pico-8 play session: no input (idle)

[t = 1 s] idle ~1s (no d-pad/buttons)
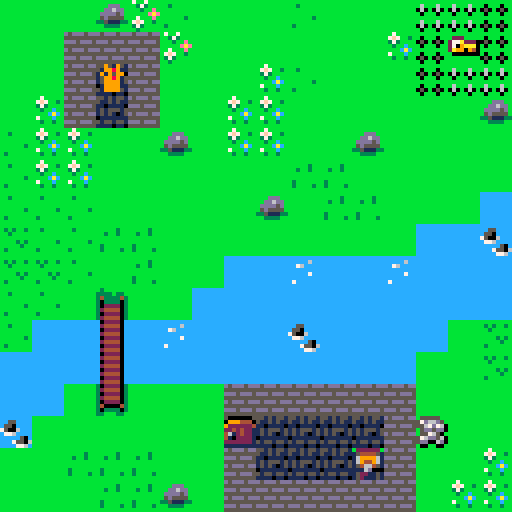
[t = 6 s] idle ~6s (no d-pad/buttons)
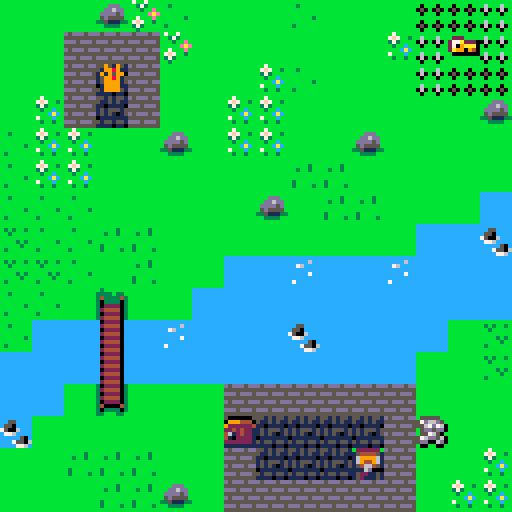

pico-8 cartridge
version 18
__lua__
--micro quest
--by balistic goul studios

function _init()
	map_setup()
	make_player()
	
	game_win=false
	game_over=false
end

function _update()
	if (not game_over) then
		update_map()
		move_player()
		check_win_lose()
	else
		if (btnp(❎)) extcmd("reset")
	end
end

function _draw()
	cls()
	if (not game_over) then
		draw_map()
		draw_player()
		if (btn(❎)) show_inventory()
	else
		draw_win_lose()
	end
end


-->8
--map code

function map_setup()
	--timers
	timer=0
	anim_time=30 --30 = 1 second

	--map tile settings
	wall=0
	key=1
	door=2
	anim1=3
	anim2=4
	lose=6
	win=7
end

function update_map()
	if (timer<0) then
		toggle_tiles()
		timer=anim_time
	end
	timer-=1
end

function draw_map()
	mapx=flr(p.x/16)*16
	mapy=flr(p.y/16)*16
	camera(mapx*8,mapy*8)
	
	map(0,0,0,0,128,64)
end

function is_tile(tile_type,x,y)
	tile=mget(x,y)
	has_flag=fget(tile,tile_type)
	return has_flag
end

function can_move(x,y)
	return not is_tile(wall,x,y)
end

function swap_tile(x,y)
	tile=mget(x,y)
	mset(x,y,tile+1)
end

function unswap_tile(x,y)
	tile=mget(x,y)
	mset(x,y,tile-1)
end

function get_key(x,y)
	p.keys+=1
	swap_tile(x,y)
	sfx(1)
end

function open_door(x,y)
	p.keys-=1
	swap_tile(x,y)
	sfx(2)
end
-->8
--player code

function make_player()
	p={}
	p.x=3
	p.y=2
	--pick a # 1-7
	p.sprite=1
	p.keys=0
end

function draw_player()
	spr(p.sprite,p.x*8,p.y*8)
end

function move_player()
	newx=p.x
	newy=p.y
	
	if (btnp(⬅️)) newx-=1
	if (btnp(➡️)) newx+=1
	if (btnp(⬆️)) newy-=1
	if (btnp(⬇️)) newy+=1
	
	interact(newx,newy)
	
	if (can_move(newx,newy)) then
		p.x=mid(0,newx,127)
		p.y=mid(0,newy,63)
	else
		sfx(0)
	end
end

function interact(x,y)
	if (is_tile(key,x,y)) then
		get_key(x,y)
	elseif (is_tile(door,x,y) and p.keys>0) then
		open_door(x,y)
	end
end
-->8
--inventory code

function show_inventory()
	invx=mapx*8+40
	invy=mapy*8+8
	
	rectfill(invx,invy,invx+48,invy+24,0)
	print ("inventory",invx+7,invy+4,7)
	print ("keys "..p.keys,invx+12,invy+14,9)
	
end
-->8
--animation code

function toggle_tiles()
	for x=mapx,mapx+15 do
		for y=mapy,mapy+15 do
			if (is_tile(anim1,x,y)) then
				swap_tile(x,y)
				sfx(3)
			elseif (is_tile(anim2,x,y)) then
				unswap_tile(x,y)
				sfx(3)
			end
		end
	end
end
-->8
--win/lose code

function check_win_lose()
	if (is_tile(win,p.x,p.y)) then
		game_win=true
		game_over=true
	elseif (is_tile(lose,p.x,p.y)) then 
		game_win=false
		game_over=true
	end
end

function draw_win_lose()
	camera()
	if (game_win) then
		print("★ you win! ★",37,64,10)
	else
		print ("game over! :(",38,64,8)
	end
	print("press ❎ to play again!",20,72,5)
end
__gfx__
00000000009009000c0cc0c00050050002222000000070700033300000700700b44444bbbbbbbbbbbbbbbbbbbbbbbbbbbbb1113bbbbbbbb555bbbb5555bbbbbb
000000000099890000cccc000059950000026200000777700333b30007777700479aa94bbbbbbbbbbbbbbb3bbbbbbbbbb33aabbbb3bbbb57ab3b55abb15bbb3b
007007000919599000c1c100051991500222220007787800033333000767670044a797a0bbb3bbbbbbbbbbbbbbbbbbbbababbbbbbbbbb5ab13357b313bb1bbbb
000770000099890000cccc0005999950000222000077770005333500077e7700b4994990bbbbbbbbbbbbbbbbbbbbbbbbbbbbbbbbbbb55b3b311a3313b1311bbb
000770000099990000cccc000059950000022200000777006655566000777000b447a40bbbbbbbbbbb1111bbbbbbbbbbbb333bbbbb5ab51331b131b3b13131bb
007007000099990000cccc00005555000002220000077700066666000077770047a994a0bbbbbbbb1177aa113bbbbbbbb33240bbb573b111b31311113313110b
000000000099990000cccc00005555000002220000077700060006000070700049900a90bbbbbb31a7aabaab133bbbbb324220bb5ab3bb31313113b131b11310
0000000000000000000000000000000000000000000000000000000000000000b00bb00bbbbbb31ababbabba3133bbbbb33330bb5b31331111b3111111331110
bbbbbbbbbb7bbbbbbbbbbbbbb3bbbbbbbbbbbbbbbbbbbbbbbbbbbbbbbbbbbbbbbbbbbbbbbbbb31aa23abbbb331033bbbb3111bbb5ab31b31b1311b31b1311310
bbbbbbbbb7f7bb3bbbbdddbb3333b33bb222bbbbbbbbbbbbb3b3bb3bb6bbb6bbb0bbb0bbb3bb31ab23abbbb333103bbbbbbaa33b5b31b3313111b31131113110
bbbbbbbbb373bbbbbbdd6ddb34333343277a2220bbbbbbbbbb3bbbbb060b060b050b050bbbbb317a13aabb33b3303b3bbbbbbabab1b3331313b311311bb31110
bbbbbbbbbb3bbcbbbdddd5db303333032709aaa0bbbbbbbbbbbbbbbbb0bbb0bbb0bbb0bbbbb317ab13abbb33b3303bbbbbbbbbbbbb1b3b313111b313b131310b
bbbbbbbbbbbbcacbb5d5555b302222032a990940bbbbbbbbbbbb3b3bbbbbbbbbbbbbbbbbbbb31aba137abb34b31433bbbbb333bbbb513313b13131b3b13110bb
bbbbbbbbb7bbbcbb3351113332444403b0000000bbbbbbbbbbbbb3bbb6bbb6bbb0bbb0bbbbb321ab37abbb34330433bbbb04233bb5abb331331311113313110b
bbbbbbbbbb3bb3bbbb3333bb30222203bbbbbbbbbbbbbbbbb3bbbbbb060b060b050b050bbbb321ab3abbbb32310233bbbb02242357b3333131b11b3131b1110b
bbbbbbbbbbbbbbbbbbbbbbbb32444403bbbbbbbbbbbbbbbbbbbbbbbbb0bbb0bbb0bbb0bbbbb3491abbbbb333310233bbbb03333b5a313113113311111133110b
cccccccccccccccccccccccc30222203b222222bb222222bbbbbbbbbbb5555bbb7bb7bbbbbbb344233bbb333324333bbbbbbbbbb5bb33b31b1311b31b131100b
ccccccccccccc6cccc55cccc324444031544445116999961bb3bbbbbb57b315bbb373bbbbbbb32424233329242233bbbbbbabbbb51bbb1313111bb313111110b
cccccccccc76ccccc550cccc302222031699996115466451bbbbbbbb5ab131a1bbb3bbebbbbb33229299424242333bbbb3ababb3b41b33111bb311111310101b
cccccccccccccccc75006ccc324444031694496115065051bbbbbbbb1b3313b3bbbbbeaebbbbb333229442222333bbbb3ababb31b3113313113133101110043b
ccccccccccccc7ccc776cccc302222031546645110000001bbbbbb3b11311b30bb7bbbebb3bbbb3312222211333bbbbb3aaab312bbb311010000110000013bbb
ccccccccccccccccccccc50c340000431116d00011100000bbbbbbbb30110103b7f7bb3bbbbbbb333221113333bbb3bbaababbb1b3bb0000411200004112bbbb
ccccccccc7ccccccccc75506303333031522115115221151b3bbbbbbb300002bb373bbbbbbbbbbb3333333333bbbbbbbabbbbbbbbbbb4123bbb14123bbbbbb3b
cccccccccccccccccccc776c33bbb33b1521115115211151bbbbbbbbbb4121bbbb3bbbbbbbbbbbbbb33333bbbbbbbbbbbbbbbbbbbbbbbbbbbbbbbbbbbbbbbbbb
c022220c55151551d5ddd5dd000000005000000555151551bbbbbbbbbbbb33bbb55555bbbbbbbbbbbbbbbbbbbbbb321a31033bbbbbbbbbbbbbbbbbbbd5ddd5dd
c244440c5115151155555555000000000999444051151511bbbbb3bbbb33aa1b57d66d5bb3bbbb3333bbbb3bb3bb31aab3033bbbb9bbb9bbb5bbb5bb55555555
c022220c11011110ddd5ddd5000000009222222411011110bb3bb3bbb3a33b315567d760bbbbb3929233bbbbbbbb1aabbb311bbb5a5b5a5b585b585bddd5ddd5
c244440c1515551555555555000000002242422115155515bbbbbbbb3abb3331b5dd5dd0bbb3329292423bbbbbb1aabbbbbaa1bbb5bbb5bbb5bbb5bb55555555
c022220c15151015d5ddd5dd000000004612422115151015bbbbbbbb3b313111b557650bbb334242224223bbb117abbbbbbbb31bbbbbbbbbbbbbbbbbd5ddd5dd
c244440c0111111155555555000000004102222101111111b3bbbbbb13130310576dd560b3324222112221ab1aaababbbbbbbb31b9bbb9bbb5bbb5bb55555555
c022220c51551551ddd5ddd5000000002222222151551551b3bbbb3bb11031035dd006d033421233331122abababbbbbbb3bbbba5a5b5a5b585b585bddd5ddd5
c244440c1111011055555555000000001111111111110110bbbbbbbbbb333333b00bb00b3321333bb333123bbbbbbbbbbbbbbbbbb5bbb5bbb5bbb5bb55555555
bbbbbbbbbbbbbb1bbbbbbbbb00000000000000000000000000000000000000000000000000000000000000000000000000000000000000000000000000000000
b3bbbb100bb0b16003bbbbbb00000000000000000000000000000000000000000000000000000000000000000000000000000000000000000000000000000000
bbb0017650170765503033bb00000000000000000000000000000000000000000000000000000000000000000000000000000000000000000000000000000000
bb065065107650551006033b00000000000000000000000000000000000000000000000000000000000000000000000000000000000000000000000000000000
b1055101110551011007503300000000000000000000000000000000000000000000000000000000000000000000000000000000000000000000000000000000
30601100106011000075110300000000000000000000000000000000000000000000000000000000000000000000000000000000000000000000000000000000
30500003005000330055003300000000000000000000000000000000000000000000000000000000000000000000000000000000000000000000000000000000
b00033bb3000333b330033bb00000000000000000000000000000000000000000000000000000000000000000000000000000000000000000000000000000000
bbbbbbbbbbbbbbbbbbbbbbbb00000000000000000000000000000000000000000000000000000000000000000000000000000000000000000000000000000000
bbb3bb11b3b1bb3bbbb0b0bb00000000000000000000000000000000000000000000000000000000000000000000000000000000000000000000000000000000
bbbbb1750b170bbbb317050b00000000000000000000000000000000000000000000000000000000000000000000000000000000000000000000000000000000
b3bb1765107510bb3176500b00000000000000000000000000000000000000000000000000000000000000000000000000000000000000000000000000000000
bbb106511665010b3165510b00000000000000000000000000000000000000000000000000000000000000000000000000000000000000000000000000000000
bb1760151010500b1715110300000000000000000000000000000000000000000000000000000000000000000000000000000000000000000000000000000000
b17755050175050b3170750300000000000000000000000000000000000000000000000000000000000000000000000000000000000000000000000000000000
17755510176101101765010300000000000000000000000000000000000000000000000000000000000000000000000000000000000000000000000000000000
16507010150760501665100300000000000000000000000000000000000000000000000000000000000000000000000000000000000000000000000000000000
05075106507065103110165000000000000000000000000000000000000000000000000000000000000000000000000000000000000000000000000000000000
b006507607610003b317051000000000000000000000000000000000000000000000000000000000000000000000000000000000000000000000000000000000
bb000765765110333176501000000000000000000000000000000000000000000000000000000000000000000000000000000000000000000000000000000000
bbbb3001555510333165510b00000000000000000000000000000000000000000000000000000000000000000000000000000000000000000000000000000000
bbbb07500111033b1715110300000000000000000000000000000000000000000000000000000000000000000000000000000000000000000000000000000000
b3bbb00b300033bb3170750300000000000000000000000000000000000000000000000000000000000000000000000000000000000000000000000000000000
bbbbbbbbb3333bbb1765010300000000000000000000000000000000000000000000000000000000000000000000000000000000000000000000000000000000
15110150166510031665100300000000000000000000000000000000000000000000000000000000000000000000000000000000000000000000000000000000
11555010611016503110165000000000000000000000000000000000000000000000000000000000000000000000000000000000000000000000000000000000
1567650076170510b317051000000000000000000000000000000000000000000000000000000000000000000000000000000000000000000000000000000000
17111d00117610103176101000000000000000000000000000000000000000000000000000000000000000000000000000000000000000000000000000000000
16100500716511013165110b00000000000000000000000000000000000000000000000000000000000000000000000000000000000000000000000000000000
1d100d03071511001715110300000000000000000000000000000000000000000000000000000000000000000000000000000000000000000000000000000000
15100503303000333030003300000000000000000000000000000000000000000000000000000000000000000000000000000000000000000000000000000000
b333333bb333333bb333333b00000000000000000000000000000000000000000000000000000000000000000000000000000000000000000000000000000000
00000000000000000000000000000000000000000000000000000000000000000000000000000000000000000000000000000000000000000000000000000000
00000000000000000000000000000000000000000000000000000000000000000000000000000000000000000000000000000000000000000000000000000000
00000000000000000000000000000000000000000000000000000000000000000000000000000000000000000000000000000000000000000000000000000000
00000000000000000000000000000000000000000000000000000000000000000000000000000000000000000000000000000000000000000000000000000000
00000000000000000000000000000000000000000000000000000000000000000000000000000000000000000000000000000000000000000000000000000000
00000000000000000000000000000000000000000000000000000000000000000000000000000000000000000000000000000000000000000000000000000000
00000000000000000000000000000000000000000000000000000000000000000000000000000000000000000000000000000000000000000000000000000000
00000000000000000000000000000000000000000000000000000000000000000000000000000000000000000000000000000000000000000000000000000000
00000000000000000000000000000000000000000000000000000000000000000000000000000000000000000000000000000000000000000000000000000000
00000000000000000000000000000000000000000000000000000000000000000000000000000000000000000000000000000000000000000000000000000000
00000000000000000000000000000000000000000000000000000000000000000000000000000000000000000000000000000000000000000000000000000000
00000000000000000000000000000000000000000000000000000000000000000000000000000000000000000000000000000000000000000000000000000000
00000000000000000000000000000000000000000000000000000000000000000000000000000000000000000000000000000000000000000000000000000000
00000000000000000000000000000000000000000000000000000000000000000000000000000000000000000000000000000000000000000000000000000000
00000000000000000000000000000000000000000000000000000000000000000000000000000000000000000000000000000000000000000000000000000000
00000000000000000000000000000000000000000000000000000000000000000000000000000000000000000000000000000000000000000000000000000000
00000000000000000000000000000000000000000000000000000000000000000000000000000000000000000000000000000000000000000000000000000000
00000000000000000000000000000000000000000000000000000000000000000000000000000000000000000000000000000000000000000000000000000000
00000000000000000000000000000000000000000000000000000000000000000000000000000000000000000000000000000000000000000000000000000000
00000000000000000000000000000000000000000000000000000000000000000000000000000000000000000000000000000000000000000000000000000000
00000000000000000000000000000000000000000000000000000000000000000000000000000000000000000000000000000000000000000000000000000000
00000000000000000000000000000000000000000000000000000000000000000000000000000000000000000000000000000000000000000000000000000000
00000000000000000000000000000000000000000000000000000000000000000000000000000000000000000000000000000000000000000000000000000000
00000000000000000000000000000000000000000000000000000000000000000000000000000000000000000000000000000000000000000000000000000000
00000000000000000000000000000000000000000000000000000000000000000000000000000000000000000000000000000000000000000000000000000000
00000000000000000000000000000000000000000000000000000000000000000000000000000000000000000000000000000000000000000000000000000000
00000000000000000000000000000000000000000000000000000000000000000000000000000000000000000000000000000000000000000000000000000000
00000000000000000000000000000000000000000000000000000000000000000000000000000000000000000000000000000000000000000000000000000000
00000000000000000000000000000000000000000000000000000000000000000000000000000000000000000000000000000000000000000000000000000000
00000000000000000000000000000000000000000000000000000000000000000000000000000000000000000000000000000000000000000000000000000000
00000000000000000000000000000000000000000000000000000000000000000000000000000000000000000000000000000000000000000000000000000000
00000000000000000000000000000000000000000000000000000000000000000000000000000000000000000000000000000000000000000000000000000000
00000000000000000000000000000000000000000000000000000000000000000000000000000000000000000000000000000000000000000000000000000000
66606060666066006060066000006660066066600000666060006660606066606600066000000000000000000000000000000000000000000000000000000000
06006060606060606060600000006000606060600000606060006060606006006060600000000000000000000000000000000000000000000000000000000000
06006660666060606600666000006600606066000000666060006660666006006060600000000000000000000000000000000000000000000000000000000000
06006060606060606060006000006000606060600000600060006060006006006060606000000000000000000000000000000000000000000000000000000000
06006060606060606060660000006000660060600000600066606060666066606060666000000000000000000000000000000000000000000000000000000000
00000000000000000000000000000000000000000000000000000000000000000000000000000000000000000000000000000000000000000000000000000000
00000000000000000000000000000000000000000000000000000000000000000000000000000000000000000000000000000000000000000000000000000000
00000000000000000000000000000000000000000000000000000000000000000000000000000000000000000000000000000000000000000000000000000000
00000000000000000000000000000000000000000000000000000000000000000000000000000000000000000000000000000000000000000000000000000000
00000000000000000000000000000000000000000000000000000000000000000000000000000000000000000000000000000000000000000000000000000000
00000000000000000000000000000000000000000000000000000000000000000000000000000000000000000000000000000000000000000000000000000000
00000000000000000000000000000000000000000000000000000000000000000000000000000000000000000000000000000000000000000000000000000000
00000000000000000000000000000000000000000000000000000000000000000000000000000000000000000000000000000000000000000000000000000000
00000000000000000000000000000000000000000000000000000000000000000000000000000000000000000000000000000000000000000000000000000000
00000000000000000000000000000000000000000000000000000000000000000000000000000000000000000000000000000000000000000000000000000000
00000000000000000000000000000000000000000000000000000000000000000000000000000000000000000000000000000000000000000000000000000000
00000000000000000000000000000000000000000000000000000000000066606660660066600000666060600000000000000000000000000000000000000000
00000000000000000000000000000000000000000000000000000000000066606060606060000000606060600600000000000000000000000000000000000000
00000000000000000000000000000000000000000000000000000000000060606660606066000000660066600000000000000000000000000000000000000000
00000000000000000000000000000000000000000000000000000000000060606060606060000000606000600600000000000000000000000000000000007770
00000000000000000000000000000000000000000000000000000000000060606060666066600000666066600000000000000000000000000000000000000000
00000000000000000000000000000000000000000000000000000000000000000000000000000000000000000000000000000000000000000000000000000000
00000000000000000000000000000000000000000000000000000000000000000000000000000000000000000000000000000000000000000000000000000000
00000000000000000000000000000000000000000000000000000000000000000000000000000000000000000000000000000000000000000000000077777777
00000000000000000000000000000000000000006660666060006660066066606660066000000660066060606000000006606660660066600660066070555507
00000000000000000000000000000000000000006060606060000600600006000600600000006000606060606000000060000600606006006060600075500557
00000000000000000000000000000000000000006600666060000600666006000600600000006000606060606000000066600600606006006060666075080857
00000000000000000000000000000000000000006060606060000600006006000600600000006060606060606000000000600600606006006060006075000057
00000000000000000000000000000000000000006660606066606660660006006660066000006660660006606660000066000600666066606600660075555555
00000000000000000000000000000000000000000000000000000000000000000000000000000000000000000000000000000000000000000000000075555557
00000000000000000000000000000000000000000000000000000000000000000000000000000000000000000000000000000000000000000000000075777777
__gff__
0000000000000000800001000001010100000100020000481001000100010100010101000301000100000100000101010000010005000001400101010148100001010100000000000000000000000000010100000000000000000000000000000101000000000000000000000000000003010100000000000000000000000000
0000000000000000000000000000000000000000000000000000000000000000000000000000000000000000000000000000000000000000000000000000000001010101010101010100000000000000000000000000000000000000000000000000000000000001010101010000000000000000000101010101010101010101
__map__
1010101228261010102610101017171810101010101010101010202022202020323131313131313131313131313131313200000000000000000000000000000000000000000000000000000000000000000000000000000000000000000000000000000000000000000000000000000000000000000000000000000000000000
1010323232281010101010101118141810101010111010101010202020202120323131313131313131313131313131313200000000000000000000000000000000000000000000000000000000000000000000000000000000000000000000000000000000000000000000000000000000000000000000000000000000000000
1010323132101010112610101018171710101010101010131020202020202020323131313131313131313131313131313200000000000000000000000000000000000000000000000000000000000000000000000000000000000000000000000000000000000000000000000000000000000000000000000000000000000000
1011323132101011111010101010101210101010101021302020202220202020323131313131313131313131313131313200000000000000000000000000000000000000000000000000000000000000000000000000000000000000000000000000000000000000000000000000000000000000000000000000000000000000
26111110101210111110101210101010101010202020203020202020202010113f3131313131313131313131313131313200000000000000000000000000000000000000000000000000000000000000000000000000000000000000000000000000000000000000000000000000000000000000000000000000000000000000
2611111010101010103636101010101010102020202020302020101010101010323131313131313131313131313131313200000000000000000000000000000000000000000000000000000000000000000000000000000000000000000000000000000000000000000000000000000000000000000000000000000000000000
2626261010101010121036361010102020202021201010231010101010101010323131313131313131313131313131313200000000000000000000000000000000000000000000000000000000000000000000000000000000000000000000000000000000000000000000000000000000000000000000000000000000000000
1626263636101010101010101020202220202020101010101010101010101110323131313131313131313131313131313200000000000000000000000000000000000000000000000000000000000000000000000000000000000000000000000000000000000000000000000000000000000000000000000000000000000000
16162610361010202021202021202020202020171018101710101012101010103231313131e7e8e9eaeb3131313131313200000000000000000000000000000000000000000000000000000000000000000000000000000000000000000000000000000000000000000000000000000000000000000000000000000000000000
2626151310102020202020202020202020181017101810171011101410101010323131f5f6f7f8f9fafbfcfdfe3131313200000000000000000000000000000000000000000000000000000000000000000000000000000000000000000000000000000000000000000000000000000000000000000000000000000000000000
2620203020212020202220202020101636181017101810171010101010101110323131313131313131313131313131313200000000000000000000000000000000000000000000000000000000000000000000000000000000000000000000000000000000000000000000000000000000000000000000000000000000000000
2020203020202020202020202010101616181017101810171010101111111110323131c0c1c2c3c4c5c6c7c8313131313200000000000000000000000000000000000000000000000000000000000000000000000000000000000000000000000000000000000000000000000000000000000000000000000000000000000000
2020102315101032323232323210101036181017101810171010101011111110323131313131efff31313131323232323200000000000000000000000000000000000000000000000000000000000000000000000000000000000000000000000000000000000000000000000000000000000000000000000000000000000000
2210101015151534313131313238101011181017101810171010121010111010323131313131313131313131321515153200000000000000000000000000000000000000000000000000000000000000000000000000000000000000000000000000000000000000000000000000000000000000000000000000000000000000
1010363636151532313131243210101111181017101810171010101010103636323131313131313131313131341508153200000000000000000000000000000000000000000000000000000000000000000000000000000000000000000000000000000000000000000000000000000000000000000000000000000000000000
1010103636121032323232323210111111181012101810171010101011103610323131313131313131313131321515153200000000000000000000000000000000000000000000000000000000000000000000000000000000000000000000000000000000000000000000000000000000000000000000000000000000000000
101010111110101010101010323232323232323232323232323232323432323232323234323232323232323232323f323200000000000000000000000000000000000000000000000000000000000000000000000000000000000000000000000000000000000000000000000000000000000000000000000000000000000000
101028281110101050511010101010103235313131313131313132323132353535243231323232323232323232323f323200000000000000000000000000000000000000000000000000000000000000000000000000000000000000000000000000000000000000000000000000000000000000000000000000000000000000
101128281010282862621010101010103232323132323232323131313132353232323231313131323232323232323f323200000000000000000000000000000000000000000000000000000000000000000000000000000000000000000000000000000000000000000000000000000000000000000000000000000000000000
101111101028505162621010101010103224323131313132323232323135353535323232323231353535353232323f323200000000000000000000000000000000000000000000000000000000000000000000000000000000000000000000000000000000000000000000000000000000000000000000000000000000000000
10111050414161627262090a0b10090b323131313232313134313131313235323535323232323132313235353f3f3f323200000000000000000000000000000000000000000000000000000000000000000000000000000000000000000000000000000000000000000000000000000000000000000000000000000000000000
1010106250414170416119273c2c3b1b32323231323231323232323232323532323535323231313231323235323232323200000000000000000000000000000000000000000000000000000000000000000000000000000000000000000000000000000000000000000000000000000000000000000000000000000000000000
1010106262371010101219101010101b32323131323231322431313231313532323235323231323235323235323232323200000000000000000000000000000000000000000000000000000000000000000000000000000000000000000000000000000000000000000000000000000000000000000000000000000000000000
1010106262202010101019100d0e0f1b32353132323232323232313232323532323235352432323232323235323232323200000000000000000000000000000000000000000000000000000000000000000000000000000000000000000000000000000000000000000000000000000000000000000000000000000000000000
101010626221201010100c101d1e1f1b32353232323235313231313431323535353232323235313232323131313132323200000000000000000000000000000000000000000000000000000000000000000000000000000000000000000000000000000000000000000000000000000000000000000000000000000000000000
1010106260414141415119102d2e2f1b32353535353232313131323231323532353532323232313135313132323131323200000000000000000000000000000000000000000000000000000000000000000000000000000000000000000000000000000000000000000000000000000000000000000000000000000000000000
10101060414141414161291a2a2a2a2b32323232353232323532353231323532323535323532323232323232323234323200000000000000000000000000000000000000000000000000000000000000000000000000000000000000000000000000000000000000000000000000000000000000000000000000000000000000
101010101032103e103d103e103d103e32353535353235353532353231323532323232323532323232323232323131323200000000000000000000000000000000000000000000000000000000000000000000000000000000000000000000000000000000000000000000000000000000000000000000000000000000000000
101010101034103e103d103e103d103e32353232323235323232353231323231343131313131313232323231313132323200000000000000000000000000000000000000000000000000000000000000000000000000000000000000000000000000000000000000000000000000000000000000000000000000000000000000
101010101032103e103d103e103d103e32353535353535353535353231313131323232323232313131313131323232323200000000000000000000000000000000000000000000000000000000000000000000000000000000000000000000000000000000000000000000000000000000000000000000000000000000000000
3232323232323232323232323232323232323232323232323232323232323232323232323232323232323232323232323200000000000000000000000000000000000000000000000000000000000000000000000000000000000000000000000000000000000000000000000000000000000000000000000000000000000000
